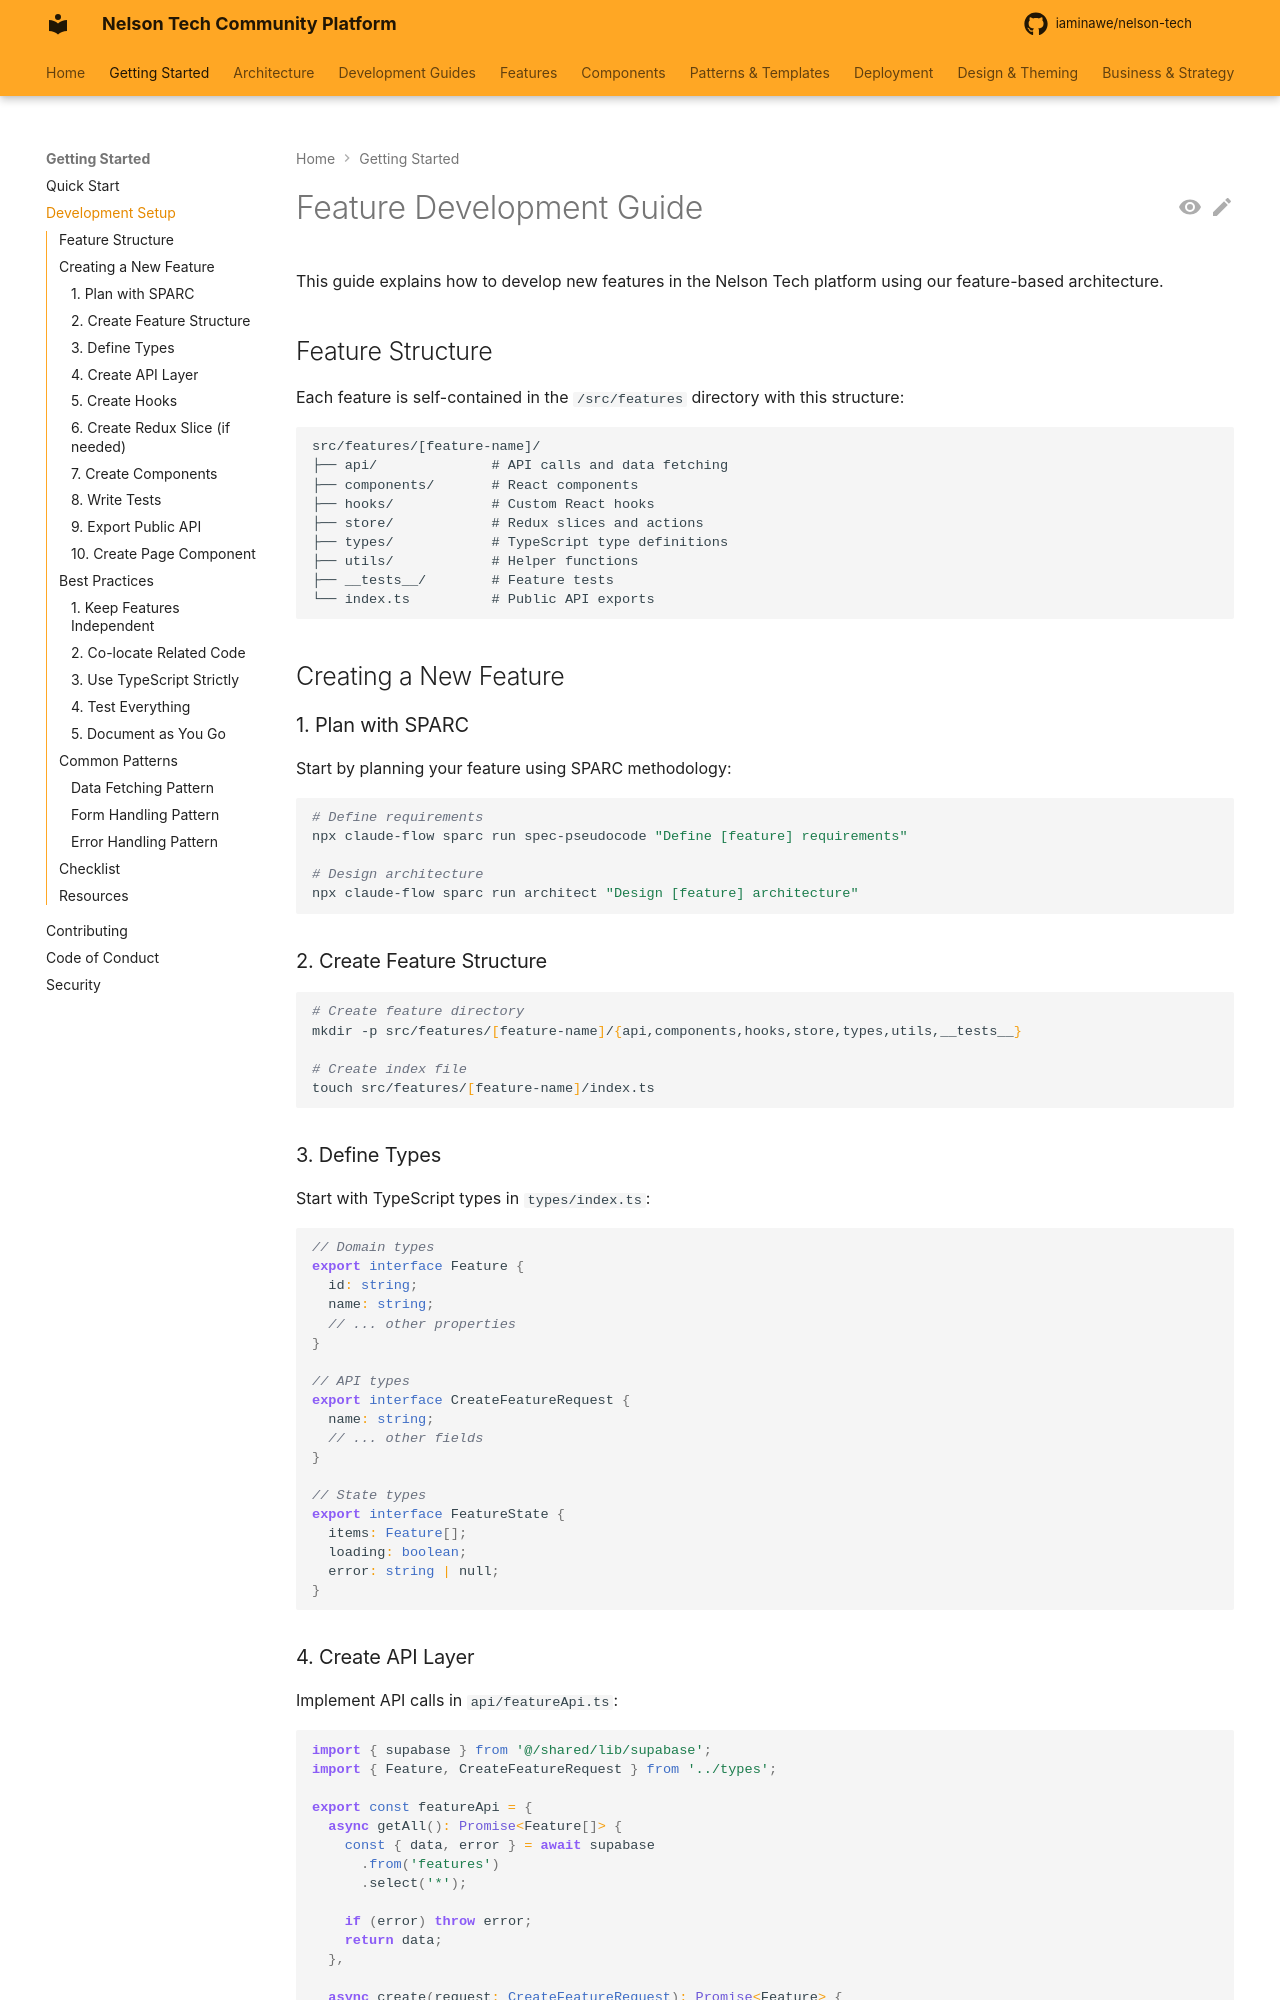

repository: iaminawe/uluntu · page: guides/feature-development/index.html · generator: mkdocs

# Feature Development Guide

This guide explains how to develop new features in the Nelson Tech platform using our feature-based architecture.

## Feature Structure

Each feature is self-contained in the `/src/features` directory with this structure:

```
src/features/[feature-name]/
├── api/              # API calls and data fetching
├── components/       # React components
├── hooks/            # Custom React hooks
├── store/            # Redux slices and actions
├── types/            # TypeScript type definitions
├── utils/            # Helper functions
├── __tests__/        # Feature tests
└── index.ts          # Public API exports
```

## Creating a New Feature

### 1. Plan with SPARC

Start by planning your feature using SPARC methodology:

```bash
# Define requirements
npx claude-flow sparc run spec-pseudocode "Define [feature] requirements"

# Design architecture
npx claude-flow sparc run architect "Design [feature] architecture"
```

### 2. Create Feature Structure

```bash
# Create feature directory
mkdir -p src/features/[feature-name]/{api,components,hooks,store,types,utils,__tests__}

# Create index file
touch src/features/[feature-name]/index.ts
```

### 3. Define Types

Start with TypeScript types in `types/index.ts`:

```typescript
// Domain types
export interface Feature {
  id: string;
  name: string;
  // ... other properties
}

// API types
export interface CreateFeatureRequest {
  name: string;
  // ... other fields
}

// State types
export interface FeatureState {
  items: Feature[];
  loading: boolean;
  error: string | null;
}
```
